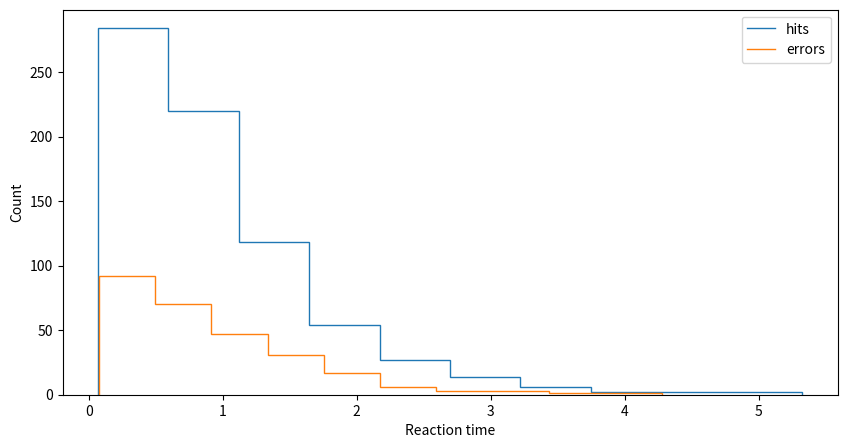

Reproduce this figure in Python.
# @title Import packages
import numpy as np
import matplotlib.pyplot as plt

# Define DDM parameters
mu = 0.5 # drift
theta = 1 # bound
z = 0 # starting point
sigma = 1 # noise std

# Define simulation parameters
n_trials = 1000
dt = .001
T = 10

# time array and prealocate results
t = np.arange(0, T, dt)
n_t = t.size
S = -np.ones((n_trials,2))

# Simulate trajectories

for tr in range(n_trials):
    
    dW   = np.random.randn(n_t,1) # noise vector
    dx   = mu*dt + sigma*dW*np.sqrt(dt)
    x    = np.cumsum(dx,0)
    
    for ti in range(n_t):
             
        if x[ti] >= theta:
           S[tr,:] = [1, t[ti]]                                         
           break
        elif x[ti] <= -theta:
           S[tr,:] = [0, t[ti]]         
           break

# Get the hit and error trials
hits = np.where(S[:,0]==1)
errs = np.where(S[:,0]==0)

# Plot the reaction time distributions for the hit and error trials
hits_hist, hits_bin_edges = np.histogram(S[hits,1])
errs_hist, errs_bin_edges = np.histogram(S[errs,1])

plt.figure(figsize=(10,5))
plt.stairs(hits_hist, hits_bin_edges, label='hits')
plt.stairs(errs_hist, errs_bin_edges, label='errors')
plt.xlabel('Reaction time')
plt.ylabel('Count')
plt.legend(loc='upper right')
plt.show()

# import numpy as np

# # Define DDM parameters
# mu = 0.5 # drift
# theta = 1 # bound
# z = 0 # starting point
# sigma = 1 # noise std

# # Define simulation parameters
# n_trials = 1000
# dt = .001
# T = 10

# # time array and prealocate results
# t = np.arange(0, T, dt)
# n_t = t.size
# S = -np.ones((n_trials,2))

# # Simulate trajectories

# for j in range(n_trials):
    
#     dW   = np.random.randn(n_t,1)
#     dx   = dW*np.sqrt(dt) + mu*dt
#     x    = np.cumsum(dx,0)
    
#     for i in range(n_t):
             
#         if (x[i] >= theta):
#            S[j,:] = [1, t[i]]                                         
#            break
#         elif (x[i] <= -theta):
#            S[j,:] = [0, t[i]]         
#            break
    